Photos from the image-classification dataset "dataset" in the GitHub repository rootadminWalker/AutoCNN. Its 4 classes are: digit tube display, nothing, servo motor, ultrasonic sensor.

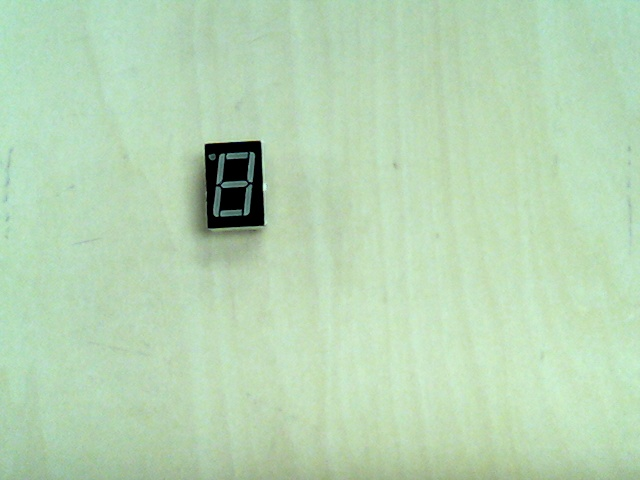
Label: digit tube display

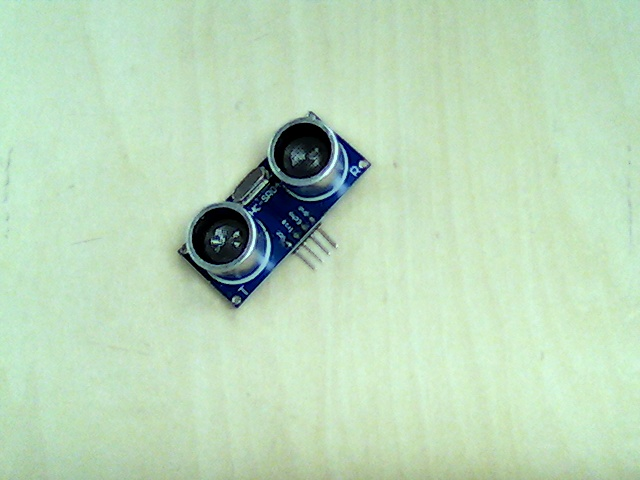
Label: ultrasonic sensor

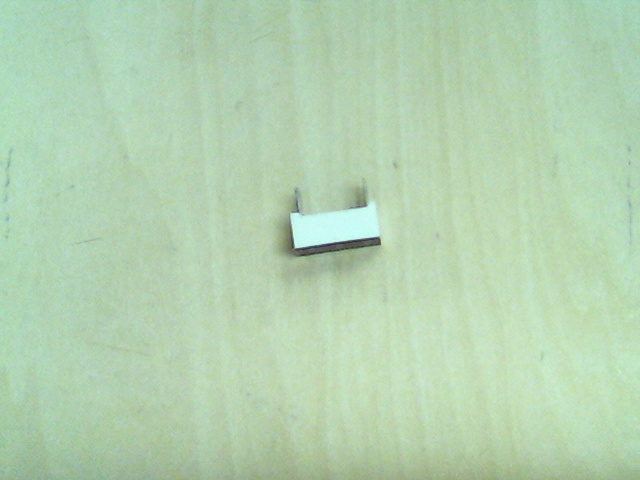
Label: digit tube display

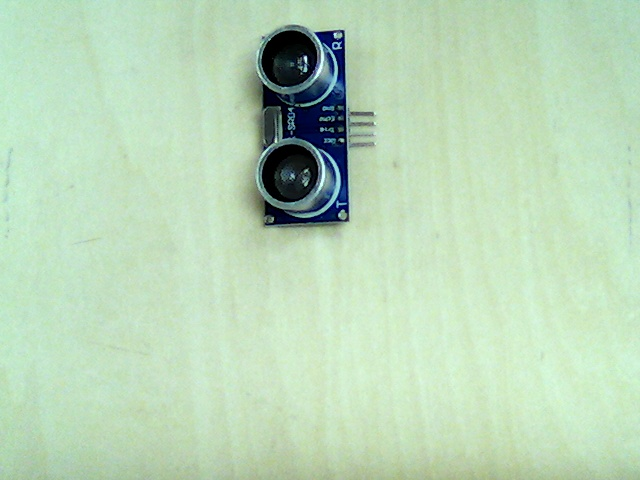
Label: ultrasonic sensor

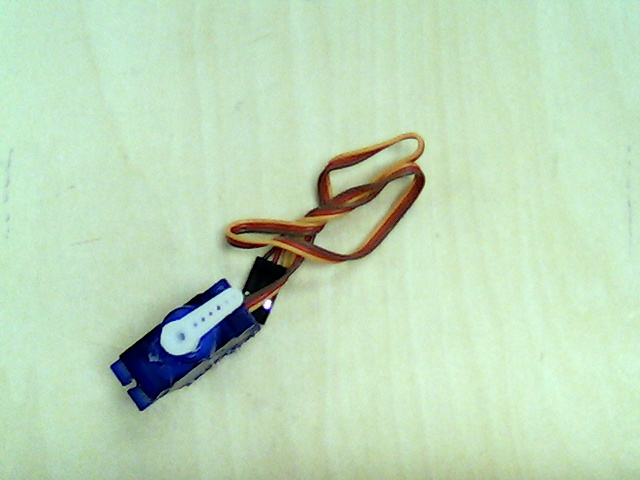
Label: servo motor

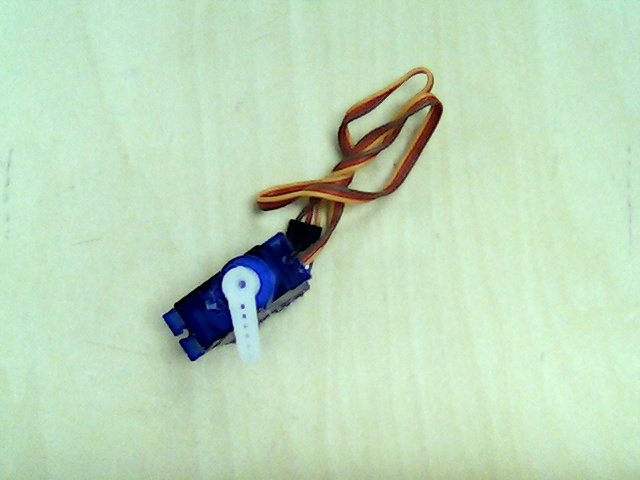
Label: servo motor
